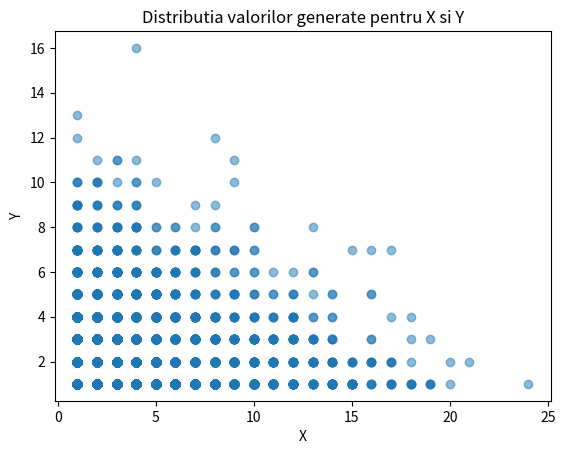

Write Python code to recreate this figure.
import numpy as np
import matplotlib.pyplot as plt
from scipy.stats import geom
'''
Se genereaza folosind distributia geometrica valori aleatoare pentru variabilele X si Y.
Se calculeaza numarul de cazuri in care X>Y**2 si se calculeaza probabilitatea ca fiind numarul de cazuri in care X>Y**2 impartit la numarul totoal.
'''
def monte_corlo_prb(param_X, param_Y, N):

    X_values = geom.rvs(param_X, size=N)
    Y_values = geom.rvs(param_Y, size=N)

    count = np.sum(X_values > Y_values**2)
    probabilitate = count / N

    return probabilitate, X_values, Y_values

'''
Se definesc datele problemei cum sunt in enunt.
'''
param_X = 0.3
param_Y = 0.5
N = 10000
k = 30

#Subpunctul a:

'''
Se calculeaza probabilitatea(P(X > Y**2)) folosind functia descrisa mai sus si valorile X, Y si se afiseaza
'''
probabilitate, X_values, Y_values = monte_corlo_prb(param_X, param_Y, N)
print("Monte Carlo P(X > Y**2):", probabilitate)
plt.scatter(X_values, Y_values, alpha=0.5)
plt.xlabel('X')
plt.ylabel('Y')
plt.title('Distributia valorilor generate pentru X si Y')
plt.show()

#Subpunctul b:

results = []

'''
Se executa k simulari Monte Carlo si adaugam in vectorul results probabilitatea optinuta
'''
for i in range(k):
    probabilitate, a, b = monte_corlo_prb(param_X, param_Y, N)
    results.append(probabilitate)

'''
Se calculeaza media si deviatia standard ale probabilitailor estimate din lista results folosind functiile mean si std si se afiseaza
'''
mean_estimate = np.mean(results)
std_dev_estimate = np.std(results)
print(f'Media estimata pentru P(X > Y**2) peste {k}: {mean_estimate}')
print(f'Deviatia standard estimata: {std_dev_estimate}')
